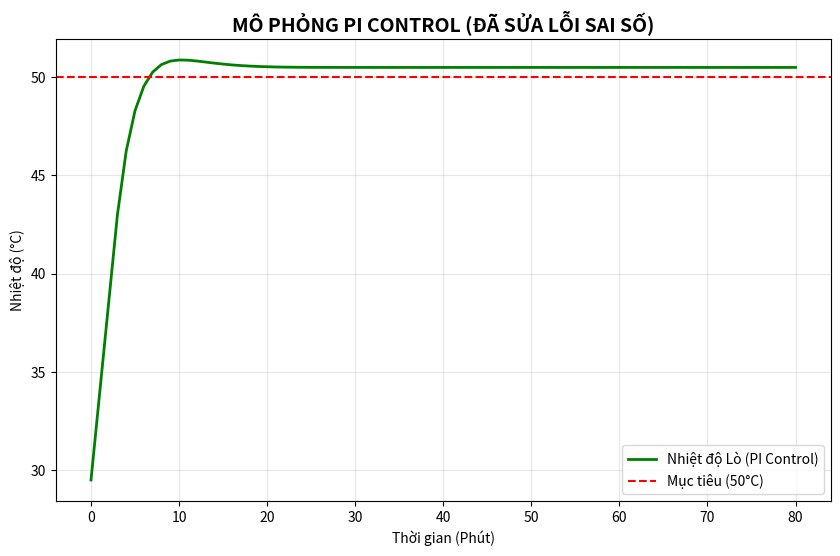

Recreate this plot in Python.
import matplotlib.pyplot as plt

# --- CẤU HÌNH HỆ THỐNG ---
MUC_TIEU = 50.0       # Độ C (Setpoint)
TOC_DO_NGUOI = 0.5    # Độ/phút (Heat Loss - Lỗ thủng của xô nước)

class LoPhanUng:
    def __init__(self, nhiet_do_dau):
        self.T = nhiet_do_dau
        # [NEW] Biến này để nhớ quá khứ (Thành phần I)
        self.tong_sai_so = 0.0 

    def cap_nhat_1_phut(self):
        # 1. Vật lý
        self.T = self.T - TOC_DO_NGUOI
        
        # 2. Sai số
        sai_so = MUC_TIEU - self.T
        
        # --- [FIX] ANTI-WINDUP (CHỐNG BÃO HÒA) ---
        # Chỉ cho phép tích phân hoạt động trong vùng kiểm soát
        # Nếu sai số quá lớn (lò đang quá lạnh), đừng cộng dồn kẻo bị "Ngáo"
        if abs(sai_so) < 5.0:  # Chỉ cộng khi sai số nhỏ hơn 5 độ (sắp đến đích)
            self.tong_sai_so += sai_so 
        else:
            # Nếu đang xa đích quá, reset hoặc giữ nguyên, đừng cộng thêm
            pass 
            
        # 3. Tính toán PI
        Kp = 0.5
        Ki = 0.1
        cong_suat_thuc = (sai_so * Kp) + (self.tong_sai_so * Ki)
        
        # 4. Giới hạn (Saturation)
        if cong_suat_thuc > 5.0: cong_suat_thuc = 5.0
        if cong_suat_thuc < 0.0: cong_suat_thuc = 0.0
        
        self.T = self.T + cong_suat_thuc
        return self.T

# --- MÔ PHỎNG ---
lo = LoPhanUng(nhiet_do_dau=25.0) # Bắt đầu từ 25 độ

time_log = []
temp_log = []

# Chạy thử 80 phút để thấy rõ đoạn sau nó ổn định thế nào
for phut in range(81): 
    T_hien_tai = lo.cap_nhat_1_phut()
    time_log.append(phut)
    temp_log.append(T_hien_tai)

    # In ra vài mốc để check xem nó có lên đúng 50.0 không
    if phut % 20 == 0:
        print(f"Phút {phut}: Nhiệt độ = {T_hien_tai:.2f} độ")

# --- VẼ BIỂU ĐỒ ---
plt.figure(figsize=(10, 6))
plt.plot(time_log, temp_log, label="Nhiệt độ Lò (PI Control)", color="green", linewidth=2)
plt.axhline(y=MUC_TIEU, color="red", linestyle="--", label="Mục tiêu (50°C)")

plt.title("MÔ PHỎNG PI CONTROL (ĐÃ SỬA LỖI SAI SỐ)", fontsize=14, fontweight='bold')
plt.xlabel("Thời gian (Phút)")
plt.ylabel("Nhiệt độ (°C)")
plt.legend()
plt.grid(True, alpha=0.3)
plt.show()
